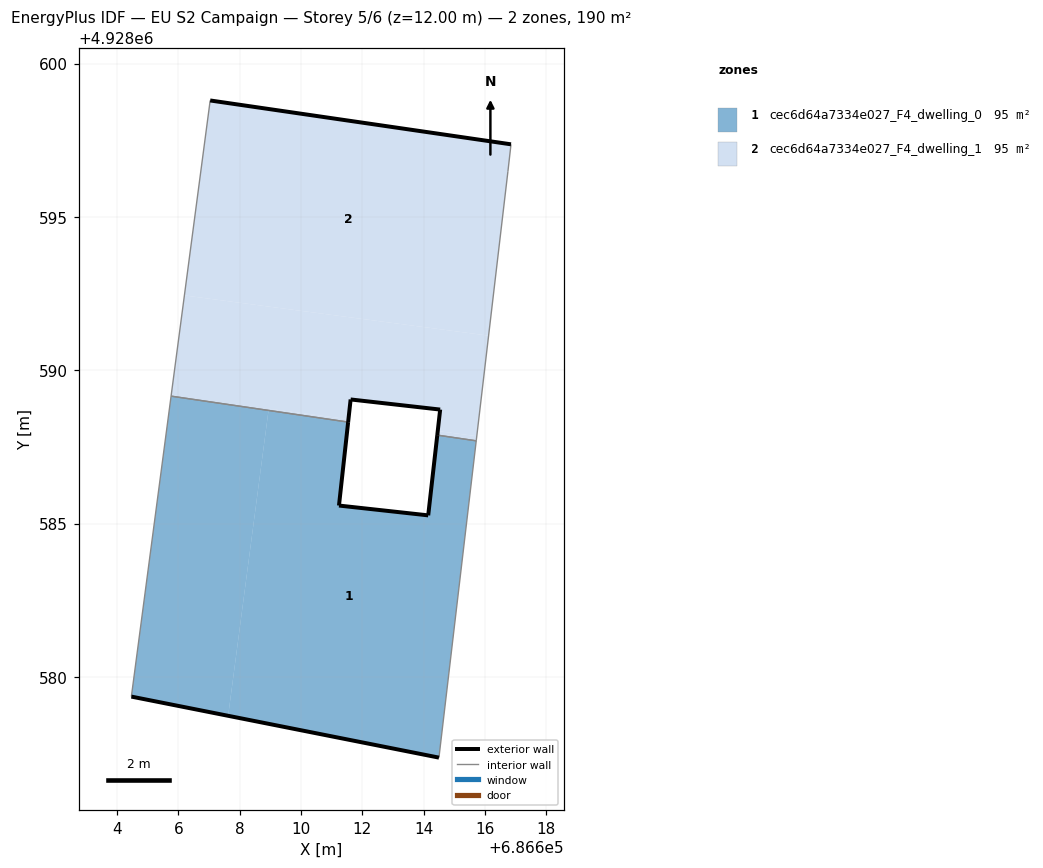
=== STOREY PLAN SPEC (per zone: floor XY polygon, exterior-wall plan segments, windows/doors) ===
zone 1: cec6d64a7334e027_F4_dwelling_0  (94.8 m²)
  floor: (686614.50, 4928577.37) (686615.72, 4928587.70) (686614.45, 4928587.88) (686614.15, 4928585.27) (686611.24, 4928585.59) (686611.54, 4928588.31) (686608.94, 4928588.69) (686607.63, 4928578.73)
  floor: (686607.63, 4928578.73) (686608.94, 4928588.69) (686605.77, 4928589.16) (686604.47, 4928579.36)
  exterior wall: (686611.54, 4928588.31) – (686611.24, 4928585.59)  [2.7 m]
  exterior wall: (686611.24, 4928585.59) – (686614.15, 4928585.27)  [2.9 m]
  exterior wall: (686614.15, 4928585.27) – (686614.45, 4928587.88)  [2.6 m]
  exterior wall: (686614.50, 4928577.37) – (686604.47, 4928579.36)  [10.2 m]
  interior walls: 4
zone 2: cec6d64a7334e027_F4_dwelling_1  (94.8 m²)
  floor: (686611.54, 4928588.31) (686611.55, 4928588.40) (686608.95, 4928588.75) (686608.94, 4928588.69)
  floor: (686615.72, 4928587.70) (686615.73, 4928587.85) (686614.46, 4928588.02) (686614.45, 4928587.88)
  floor: (686615.73, 4928587.85) (686616.12, 4928591.13) (686606.20, 4928592.44) (686605.77, 4928589.16) (686608.94, 4928588.69) (686608.95, 4928588.75) (686611.55, 4928588.40) (686611.62, 4928589.05) (686614.54, 4928588.72) (686614.46, 4928588.02)
  floor: (686616.12, 4928591.13) (686616.75, 4928596.49) (686616.85, 4928597.37) (686607.04, 4928598.80) (686606.20, 4928592.44)
  exterior wall: (686614.45, 4928587.88) – (686614.54, 4928588.72)  [0.8 m]
  exterior wall: (686614.54, 4928588.72) – (686611.62, 4928589.05)  [2.9 m]
  exterior wall: (686611.62, 4928589.05) – (686611.54, 4928588.31)  [0.7 m]
  exterior wall: (686607.04, 4928598.80) – (686616.85, 4928597.37)  [9.9 m]
  interior walls: 5

=== DERIVED (storey summary) ===
Building: EU S2 Campaign
Storey: 5 of 6  (floor level z = 12.00 m)
Storey gross floor area: 189.7 m²
Zones on this storey: 2
  - cec6d64a7334e027_F4_dwelling_0: floor 94.8 m²; exterior wall 18.5 m (55.6 m²); WWR 0.0%
  - cec6d64a7334e027_F4_dwelling_1: floor 94.8 m²; exterior wall 14.4 m (43.3 m²); WWR 0.0%
Zone adjacency (shared interzone walls):
  - cec6d64a7334e027_F4_dwelling_0 ↔ cec6d64a7334e027_F4_dwelling_1